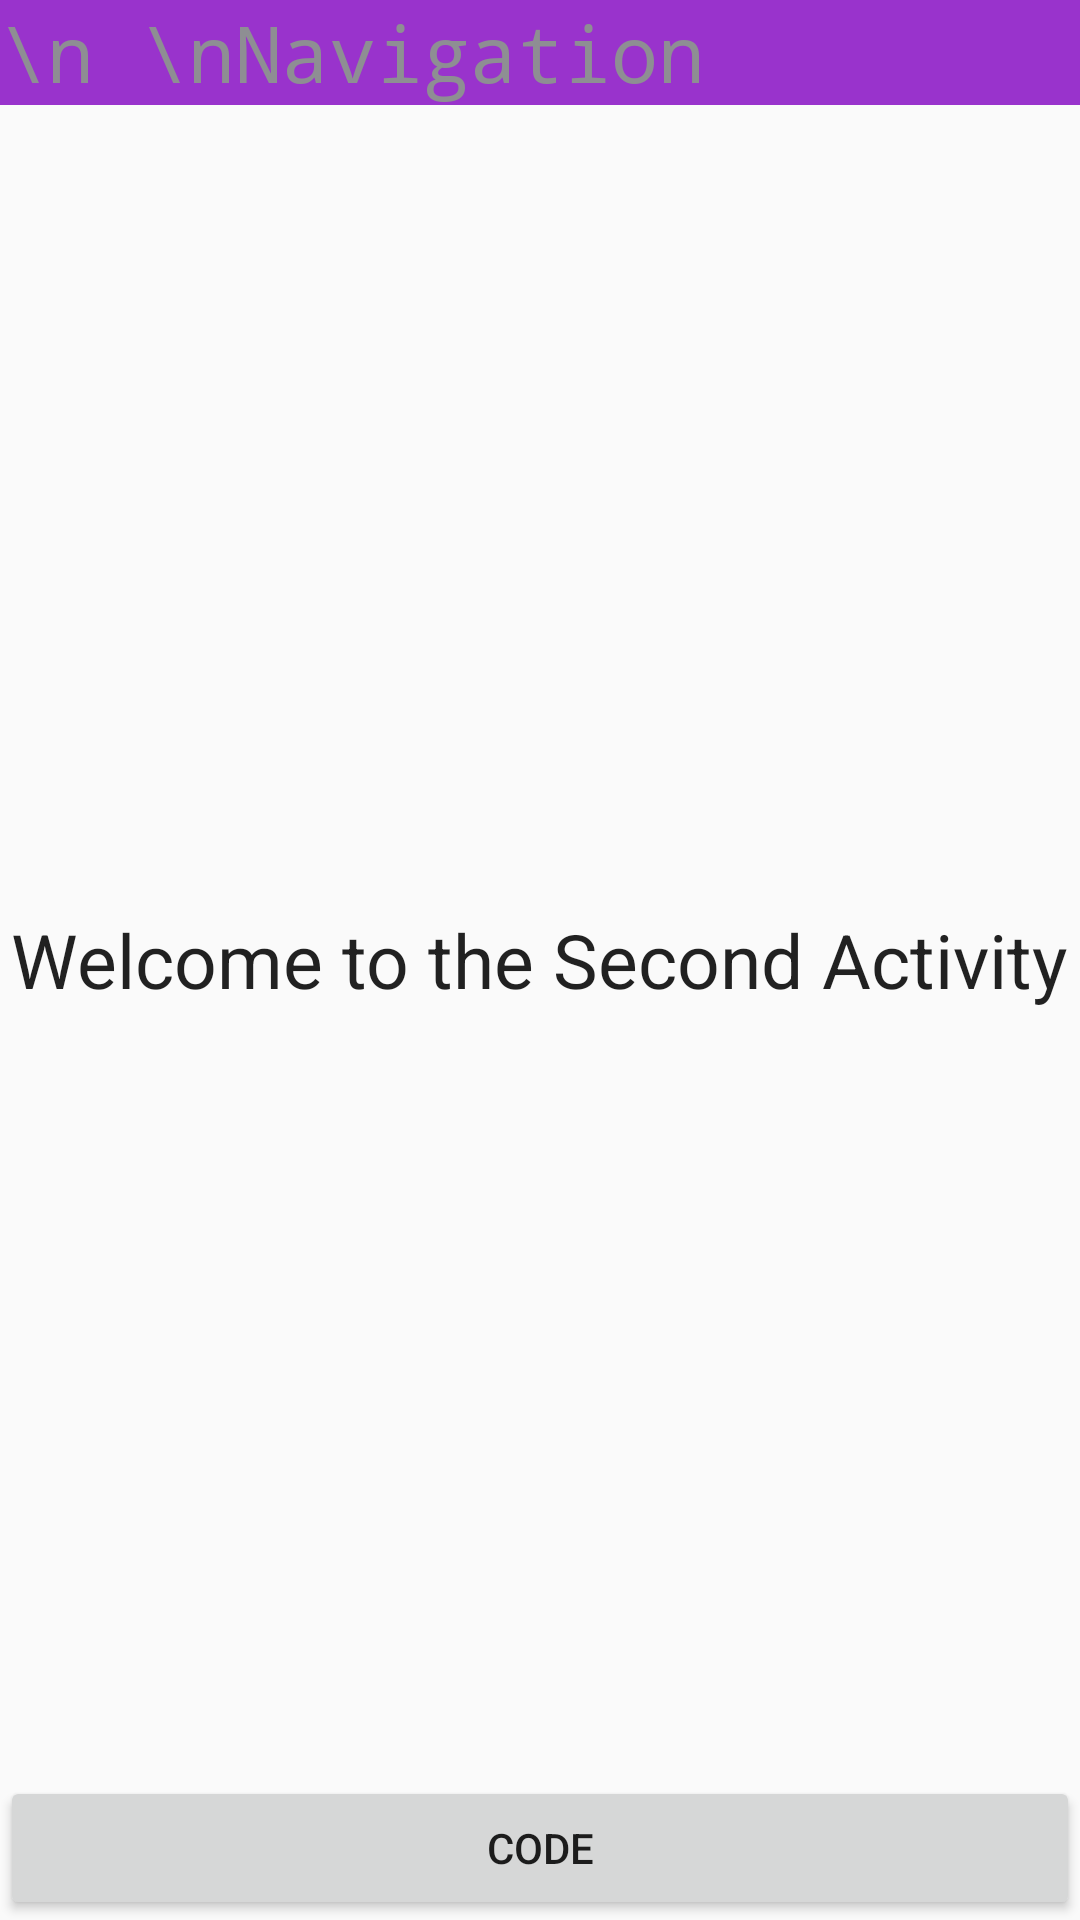

Here is an Android app screen rendered from its layout file. Give the layout XML and the strings, colors and styles it references.
<!-- AndroidManifest.xml: application theme AppTheme -->
<!-- res/layout/activity_activity2.xml -->
<RelativeLayout  xmlns:android="http://schemas.android.com/apk/res/android"
    xmlns:tools="http://schemas.android.com/tools" android:layout_width="match_parent"
    android:layout_height="match_parent"
    android:paddingBottom="@dimen/activity_vertical_margin" tools:context="hva.pages.Activity2"
    >

    <TextView
        style="@style/AvtivityTitleStyle"
        android:text="\n \nNavigation"
        />

    <TextView
        android:id="@+id/SecondActivity_textview_id"
        android:text="@string/SecondActivity"
        style="@style/ActivityText"

        />

    <LinearLayout
        android:layout_alignParentBottom="true"
        android:layout_width="match_parent"
        android:layout_height="wrap_content"
        android:orientation="vertical">

        <Button
            android:id="@+id/Btn_Code_id"
            android:layout_width="fill_parent"
            android:layout_height="wrap_content"
            android:text="@string/Btn_CodeTitle_text"/>

    </LinearLayout>

</RelativeLayout>
<!-- resources referenced by this layout -->
<resources>
  <string name="Btn_CodeTitle_text">Code</string>
  
      //TextView Title
  <string name="SecondActivity">Welcome to the Second Activity</string>
  <style name="ActivityText" parent="@android:style/TextAppearance.Medium">
          <item name="android:layout_width">wrap_content</item>
          <item name="android:layout_height">wrap_content</item>
          <item name="android:textSize">25dp</item>
          <item name="android:layout_centerVertical">true</item>
          <item name="android:layout_centerHorizontal">true</item>
  
      </style>
  <style name="AvtivityTitleStyle" parent="@android:style/TextAppearance.Medium">
          <item name="android:layout_width">fill_parent</item>
          <item name="android:layout_height">wrap_content</item>
          <item name="android:typeface">monospace</item>
          <item name="android:textSize">26dp</item>
          <item name="android:textColor">#8e8e93</item>
          <item name="android:background">#9933CC</item>
  
  
      </style>
  <style name="AppTheme" parent="Theme.AppCompat.Light.NoActionBar">
          
      </style>
</resources>
